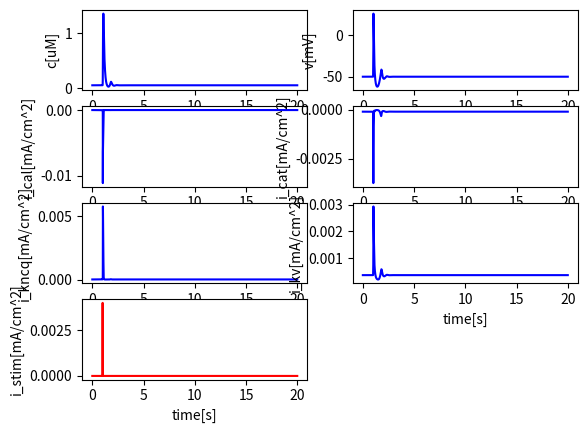

Source code (Python):
#!/usr/bin/env python
# -*- coding: utf-8 -*-

import numpy as np
import matplotlib.pyplot as plt
from scipy.integrate import odeint

class FastCell:
    '''An intracellular model for calcium influx from extracellular space'''
    def __init__(self, T = 20, dt = 0.001):
        # General parameters
        self.c_m = 1e-6 # [F/cm^2]
        self.A_cyt = 4e-5 # [cm^2]
        self.V_cyt = 6e-9 # [cm^3]
        self.d = 10e-4 # 10e-4 # [cm]
        self.F = 96485332.9 # [mA*s/mol]
        self.R = 8314000 # [uJ/K/mol]
        self.Temp = 308 # [K]


        self.c0 = 0.05
        self.v0 = -50 # (-40 to -60)
        self.n0 = 0.005911068856243796
        self.hv0 = 0.82324
        self.hc0 = 0.95238
        self.x0 = 0.05416670048123607
        self.z0 = 0.65052
        self.xa0 = 0.0935111953309457
        self.xab10 = 0.8787194884600014
        self.bx0 = 0.06951244510501192
        self.cx0 = 0.06889595335007676

        # Calcium leak
        self.tau_ex = 0.1 # [s]
        
        # CaL parameters
        self.g_cal = 0.0005 # [S/cm^2] 
        self.e_cal = 51
        self.k_cal = 1 # [uM]

        # CaT parameters
        self.g_cat = 0.003 # 0.0003
        self.e_cat = 51

        # KCNQ parameters
        self.g_kcnq = 0.0001 # [S/cm^2]
        self.e_k = -75 

        # KCa parameters
        self.g_kca = 0.0001
        self.e_k = -83.6
        self.pa = 0.2
        self.pb = 0.1

        # Background parameters
        self.g_bk = None
        self.e_bk = -91

        # Time
        self.T = T
        self.dt = dt
        self.time = np.linspace(0, T, int(T/dt))

    '''CaL channel terms (Mahapatra 2018)'''
    def i_cal(self, v, n, hv, hc):
        # L-type calcium channel [mA/cm^2]
        return self.g_cal * n**2 * hv * hc * (v - self.e_cal)

    def n_inf(self, v):
        # [-]
        return 1 / (1 + np.exp(-(v+9)/8))

    def hv_inf(self, v):
        # [-]
        return 1 / (1 + np.exp((v+30)/13))

    def hc_inf(self, c):
        # [-]
        return self.k_cal / (self.k_cal + c)

    def tau_n(self, v):
        # [s]
        return 0.000001 / (1 + np.exp(-(v+22)/308))

    def tau_hv(self, v):
        # [s]
        return 0.09 * (1 - 1 / ((1 + np.exp((v+14)/45)) * (1 + np.exp(-(v+9.8)/3.39))))

    def tau_hc(self):
        # [s]
        return 0.02

    '''T-type calcium channel terms (Mahapatra 2018)'''
    def i_cat(self, v, bx, cx):
        return self.g_cat * bx**2 * cx * (v - self.e_cat)

    def bx_inf(self, v):
        return 1 / (1 + np.exp(-(v+32.1)/6.9))

    def cx_inf(self, v):
        return 1 / (1 + np.exp((v+63.8)/5.3))

    def tau_bx(self, v):
        return 0.00045 + 0.0039 / (1 + ((v+66)/26)**2)

    def tau_cx(self, v):
        return 0.15 - 0.15 / ((1 + np.exp((v-417.43)/203.18))*(1 + np.exp(-(v+61.11)/8.07)))
    
    '''KCNQ1 channel terms (Mahapatra 2018)'''
    def i_kcnq(self, v, x, z):
        # KCNQ1 channel [mA/cm^2]
        return self.g_kcnq * x**2 * z * (v - self.e_k)

    def x_inf(self, v):
        # [-]
        return 1 / (1 + np.exp(-(v+7.1)/15))

    def z_inf(self, v):
        # [-]
        return 0.55 / (1 + np.exp((v+55)/9)) + 0.45

    def tau_x(self, v):
        # [s]
        return 0.001 / (1 + np.exp((v+15)/20))

    def tau_z(self, v):
        # [s]
        return 0.01 * (200 + 10 / (1 + 2 * ((v+56)/120)**5))

    '''BK channels (Tong 2011)'''
    def i_kca(self, v, c, xa, xab1):

        def ia(xa, v):
            return xa * (v - self.e_k)
        
        def iab1(xab1, v):
            return xab1 * (v - self.e_k)

        return self.g_kca * (self.pa * ia(xa, v) + self.pb * iab1(xab1, v))
        
    def ssa(self, v, c):
        
        def za(c):
            return 8.38 / (1 + ((1000*c + 1538.29)/739.06)**2) - 0.749 / (1 + ((1000*c-0.063)/0.162)**2)

        def v05a(c):
            return 5011.47 / (1 + ((1000*c+0.238)/0.000239)**0.423) - 37.51

        return 1 / (1 + np.exp(-za(c) * self.F * (v - v05a(c)) / self.R / self.Temp))

    def tau_a(self, v):
        return 0.001 * 2.41 / (1 + ((v-158.78)/-52.15)**2)

    def ssab1(self, v, c):

        def zab1(c):
            return 1.4 / (1 + ((1000*c + 228.71)/684.95)**2) - 0.681 / (1 + ((1000*c - 0.219)/0.428)**2)

        def v05ab1(c):
            return 8540.23 / (1 + ((1000*c + 0.401)/0.00399)**0.668) - 109.28

        return 1 / (1 + np.exp(- zab1(c) * self.F * (v - v05ab1(c)) / self.R / self.Temp))

    def tau_ab1(self, v):
        return 0.001 * 13.8 / (1 + ((v-153.02)/66.5)**2)

    '''Background terms'''
    def i_bk(self, v):
        # Background voltage leak [mA/cm^2]
        g_bk = - (self.i_cal(self.v0, self.n0, self.hv0, self.hc0) \
        + self.i_cat(self.v0, self.bx0, self.cx0) \
        + self.i_kcnq(self.v0, self.x0, self.z0) \
        + self.i_kca(self.v0, self.c0, self.xa0, self.xab10))/(self.v0 - self.e_bk)

        return  g_bk * (v - self.e_bk)

    '''Calcium terms'''
    def r_ex(self, c):
        # [uM/s]
        return (c-self.c0)/self.tau_ex

    '''Stimulation'''
    def stim(self, t):
        if 1 <= t < 1.01:
            return 1
        else:
            return 0

    '''Numerical terms'''
    def rhs(self, y, t):
        # Right-hand side function
        c, v, n, hv, hc, x, z, xa, xab1, bx, cx = y
        dcdt = - self.r_ex(c) \
            - 1e9 * self.i_cal(v, n, hv, hc) / (2 * self.F * self.d) \
            + 1e9 * self.i_cal(self.v0, self.n0, self.hv0, self.hc0) / (2 * self.F * self.d) \
            - 1e9 * self.i_cat(v, bx, cx) / (2 * self.F * self.d) \
            + 1e9 * self.i_cat(self.v0, self.bx0, self.cx0) / (2 * self.F * self.d)
        dvdt = - 1 / self.c_m * (self.i_cal(v, n, hv, hc) + self.i_cat(v, bx, cx) + self.i_kcnq(v, x, z) + self.i_kca(v, c, xa, xab1) + self.i_bk(v) - 0.001 * self.stim(t))
        dndt = (self.n_inf(v) - n)/self.tau_n(v)
        dhvdt = (self.hv_inf(v) - hv)/self.tau_hv(v)
        dhcdt = (self.hc_inf(c) - hc)/self.tau_hc()
        dxdt = (self.x_inf(v) - x)/self.tau_x(v)
        dzdt = (self.z_inf(v) - z)/self.tau_z(v)
        dxadt = (self.ssa(v, c) - xa)/self.tau_a(v)
        dxab1dt = (self.ssab1(v, c) - xab1)/self.tau_ab1(v)
        dbxdt = (self.bx_inf(v) - bx)/self.tau_bx(v)
        dcxdt = (self.cx_inf(v) - cx)/self.tau_cx(v)

        return [dcdt, dvdt, dndt, dhvdt, dhcdt, dxdt, dzdt, dxadt, dxab1dt, dbxdt, dcxdt]

    def step(self):
        # Time stepping

        self.n0 = self.n_inf(self.v0)

        y0 = [self.c0, self.v0, self.n0, self.hv0, self.hc0, self.x0, self.z0, self.xa0, self.xab10, self.bx0, self.cx0]
        sol = odeint(self.rhs, y0, self.time, hmax = 0.005)
        return sol

    '''Visualize results'''
    def plot(self, a, tmin=0, tmax=20, xlabel = 'time[s]', ylabel = None, color = 'b'):
        plt.plot(self.time[int(tmin/self.dt):int(tmax/self.dt)], a[int(tmin/self.dt):int(tmax/self.dt)], color)
        if xlabel:  plt.xlabel(xlabel)
        if ylabel:  plt.ylabel(ylabel)

if __name__ == '__main__':
    model = FastCell()
    sol = model.step()
    c = sol[:, 0]
    v = sol[:, 1]
    n = sol[:, 2]
    hv = sol[:, 3]
    hc = sol[:, 4]
    x = sol[:, 5]
    z = sol[:, 6]
    xa = sol[:, 7]
    xab1 = sol[:, 8]
    bx = sol[:, 9]
    cx = sol[:, 10]

    # Plot the results
    plt.figure()
    plt.subplot(421)
    model.plot(c, ylabel='c[uM]')
    plt.subplot(422)
    model.plot(v, ylabel='v[mV]')
    plt.subplot(423)
    model.plot(model.i_cal(v, n , hv, hc), ylabel='i_cal[mA/cm^2]')
    plt.subplot(424)
    model.plot(model.i_cat(v, bx, cx), ylabel='i_cat[mA/cm^2]')
    plt.subplot(425)
    model.plot(model.i_kcnq(v, x, z), ylabel='i_kncq[mA/cm^2]')
    plt.subplot(426)
    model.plot(model.i_kca(v, c, xa, xab1), ylabel='i_kv[mA/cm^2]')
    plt.subplot(427)
    model.plot([0.004 * model.stim(t) for t in model.time], ylabel='i_stim[mA/cm^2]', color = 'r')
    plt.show()
    
    

    
